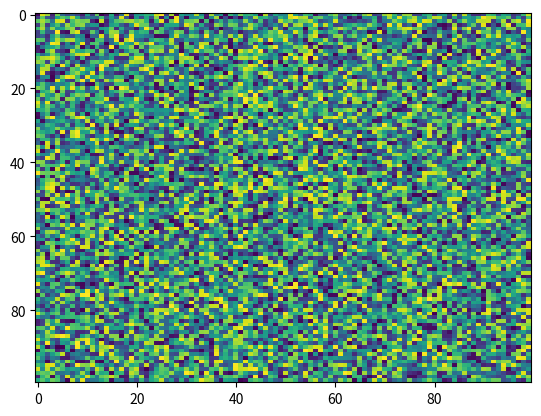

Write Python code to recreate this figure.
import matplotlib.pyplot as plt
import numpy as np
X = np.random.rand(100, 100)
plt.imshow(X,  'viridis',  None, aspect='auto', data=None, alpha=None, interpolation='nearest')
